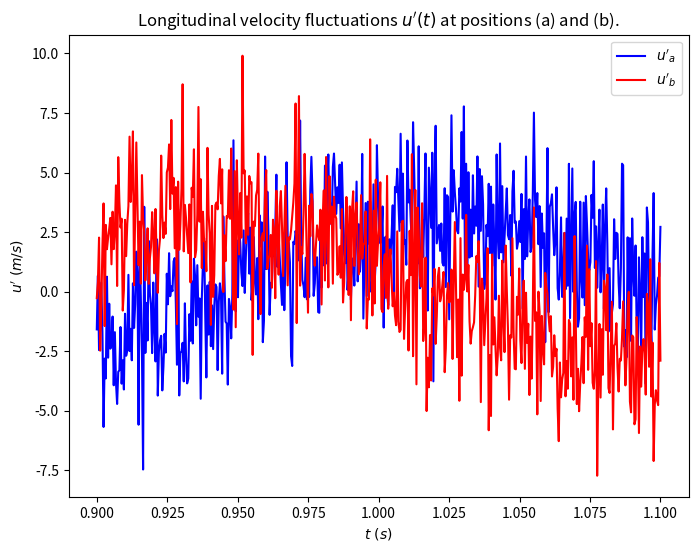
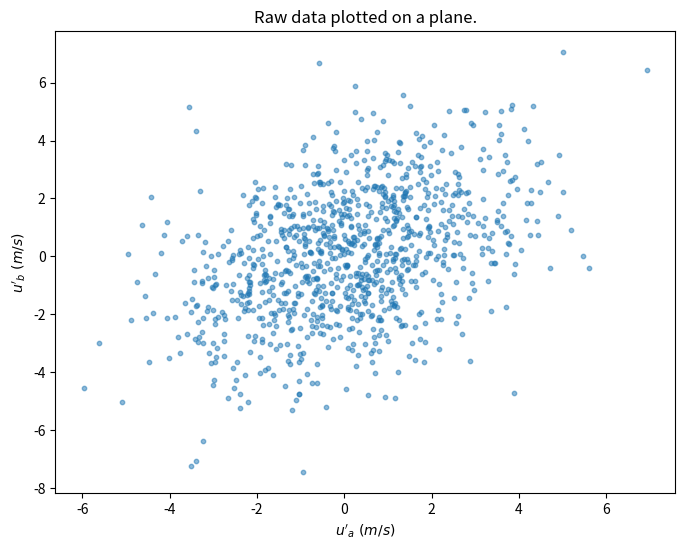
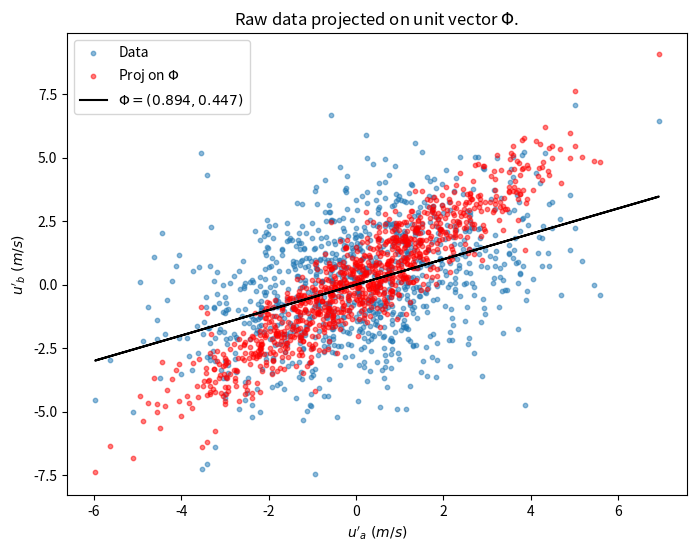

Write Python code to recreate these figures, in order.
import numpy as np
import matplotlib.pyplot as plt

# Generate synthetic data for the plots

# Data for Figure 3
t = np.linspace(0.9, 1.1, 500)
u_a = 3 * np.sin(20 * t) + np.random.normal(0, 2, t.shape)
u_b = 3 * np.cos(20 * t) + np.random.normal(0, 2, t.shape)

# Data for Figure 4
u_prime_a = np.random.normal(0, 2, 1000)
u_prime_b = 0.5 * u_prime_a + np.random.normal(0, 2, 1000)

# Unit vector for Figure 5
phi = np.array([0.894, 0.447])
u_proj = np.dot(np.vstack((u_prime_a, u_prime_b)).T, phi)

# Plot for Figure 3
plt.figure(figsize=(8, 6))
plt.plot(t, u_a, label=r"$u'_a$", color='blue')
plt.plot(t, u_b, label=r"$u'_b$", color='red')
plt.xlabel(r'$t\ (s)$')
plt.ylabel(r"$u'\ (m/s)$")
plt.title("Longitudinal velocity fluctuations $u'(t)$ at positions (a) and (b).")
plt.legend()
plt.show()

# Plot for Figure 4
plt.figure(figsize=(8, 6))
plt.scatter(u_prime_a, u_prime_b, s=10, alpha=0.5)
plt.xlabel(r"$u'_a\ (m/s)$")
plt.ylabel(r"$u'_b\ (m/s)$")
plt.title("Raw data plotted on a plane.")
plt.show()

# Plot for Figure 5
plt.figure(figsize=(8, 6))
plt.scatter(u_prime_a, u_prime_b, s=10, alpha=0.5, label='Data')
plt.scatter(u_prime_a, u_proj, s=10, alpha=0.5, color='red', label='Proj on $\Phi$')
plt.plot(u_prime_a, phi[1] / phi[0] * u_prime_a, color='black', label=r'$\Phi=(0.894, 0.447)$')
plt.xlabel(r"$u'_a\ (m/s)$")
plt.ylabel(r"$u'_b\ (m/s)$")
plt.title("Raw data projected on unit vector $\Phi$.")
plt.legend()
plt.show()
